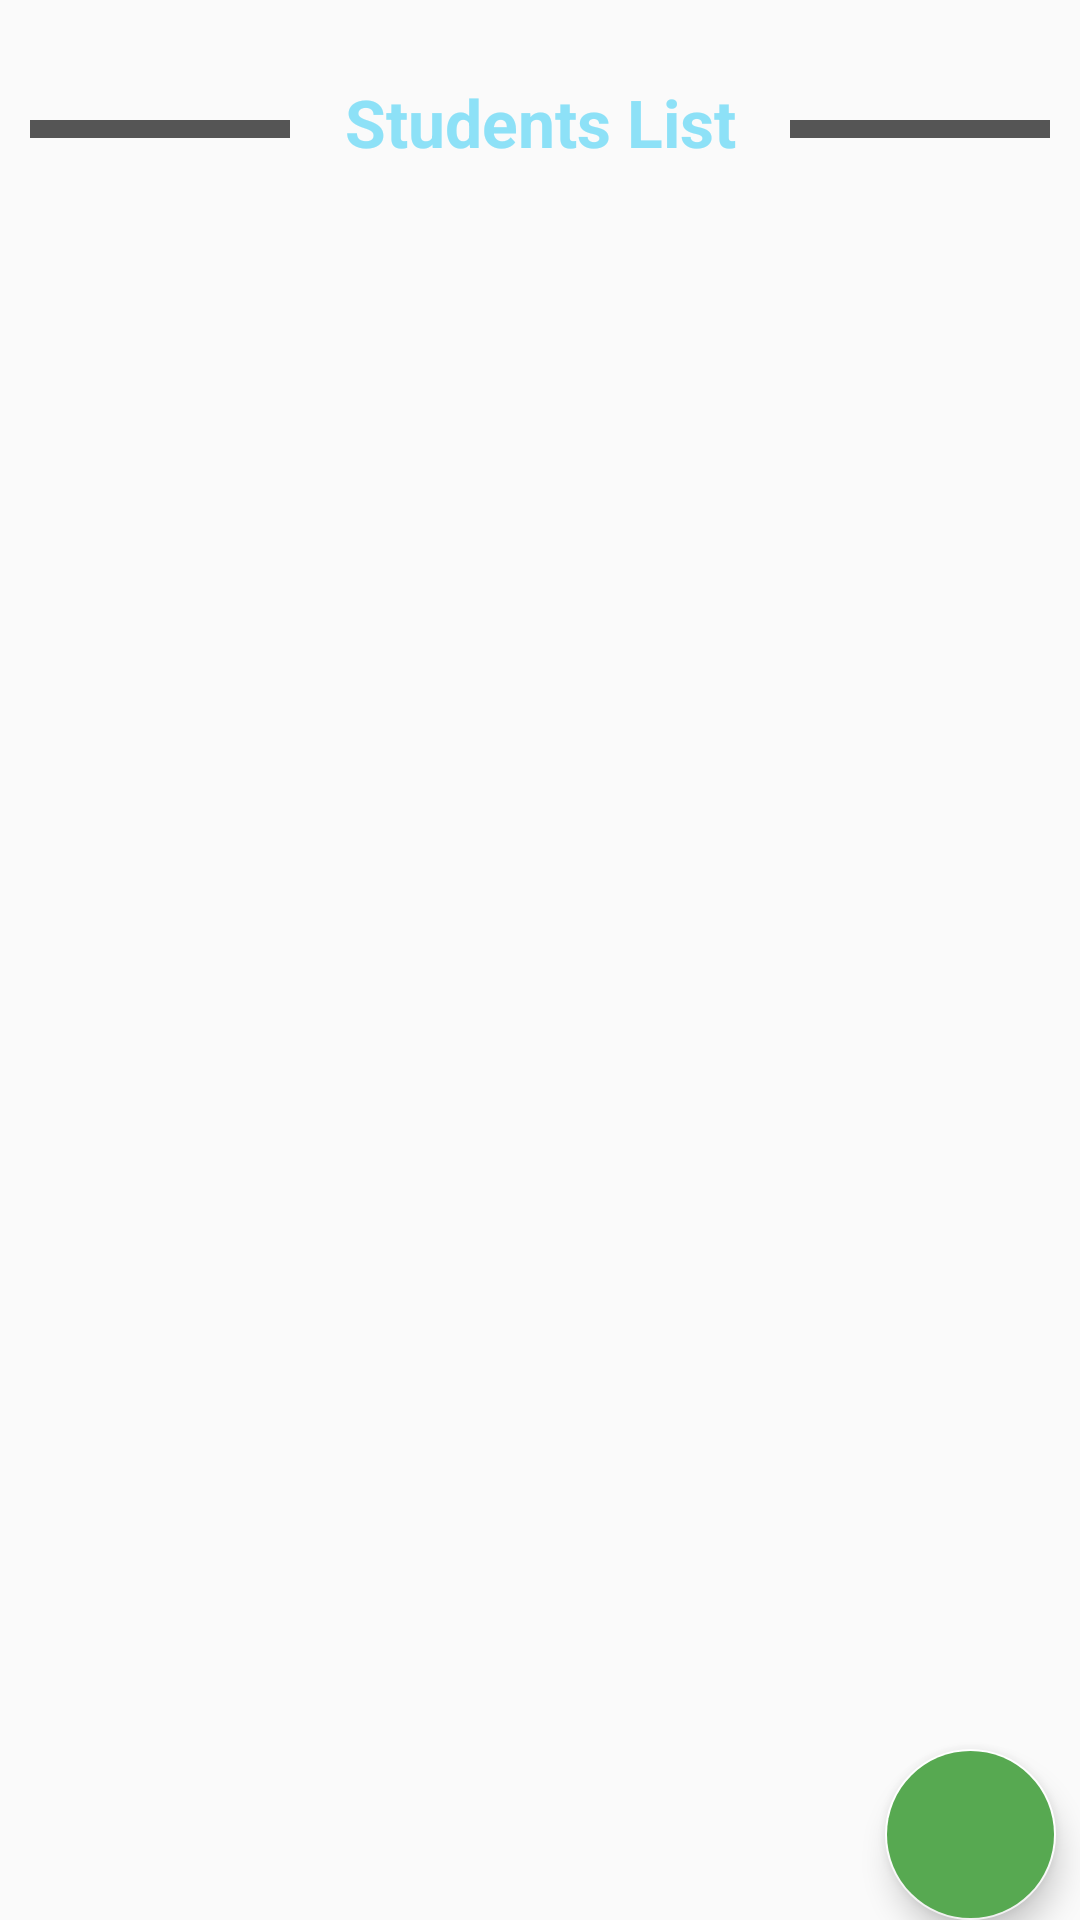

Android layout source for this screen:
<!-- AndroidManifest.xml: application theme AppTheme -->
<!-- res/layout/activity_student.xml -->
<?xml version="1.0" encoding="utf-8"?>
<androidx.constraintlayout.widget.ConstraintLayout
    xmlns:android="http://schemas.android.com/apk/res/android"
    xmlns:app="http://schemas.android.com/apk/res-auto"
    xmlns:tools="http://schemas.android.com/tools"
    android:layout_width="match_parent"
    android:layout_height="match_parent"
    tools:context=".View.StudentActivity">

    <LinearLayout
        android:id="@+id/linearLayout4"
        android:layout_width="match_parent"
        android:layout_height="wrap_content"
        android:layout_marginStart="10dp"
        android:layout_marginTop="10dp"
        android:layout_marginEnd="10dp"
        android:orientation="vertical"
        app:layout_constraintBottom_toBottomOf="parent"
        app:layout_constraintEnd_toEndOf="parent"
        app:layout_constraintHorizontal_bias="0.5"
        app:layout_constraintStart_toStartOf="parent"
        app:layout_constraintTop_toTopOf="parent"
        app:layout_constraintVertical_bias="0.0"
        tools:ignore="MissingConstraints">

        <LinearLayout
            android:layout_width="match_parent"
            android:layout_height="wrap_content"
            android:orientation="horizontal">

            <View
                android:id="@+id/divider1"
                android:layout_width="260dp"
                android:layout_height="6dp"
                android:layout_weight="1"
                android:layout_marginTop="30dp"
                android:background="#555"
                app:layout_constraintBottom_toBottomOf="parent"
                app:layout_constraintEnd_toEndOf="parent"
                app:layout_constraintStart_toStartOf="parent"
                app:layout_constraintTop_toTopOf="parent"
                app:layout_constraintVertical_bias="0.521"
                tools:ignore="MissingConstraints" />

            <TextView
                android:id="@+id/textView13"
                android:layout_width="match_parent"
                android:layout_height="wrap_content"
                android:layout_marginTop="16dp"
                android:gravity="center"
                android:layout_weight="1"
                android:text="@string/listStudent"
                android:textColor="#8DE1F7"
                android:textSize="22dp"
                android:textStyle="bold"  />
            <View
                android:id="@+id/divider2"
                android:layout_width="260dp"
                android:layout_height="6dp"
                android:layout_marginTop="30dp"
                android:layout_weight="1"
                android:background="#555"
                app:layout_constraintBottom_toBottomOf="parent"
                app:layout_constraintEnd_toEndOf="parent"
                app:layout_constraintStart_toStartOf="parent"
                app:layout_constraintTop_toTopOf="parent"
                app:layout_constraintVertical_bias="0.521"
                tools:ignore="MissingConstraints" />
        </LinearLayout>



    </LinearLayout>

    <com.google.android.material.floatingactionbutton.FloatingActionButton
        android:id="@+id/fab"
        android:layout_width="75dp"
        android:layout_height="57dp"
        android:layout_gravity="bottom|end"
        android:layout_margin="@dimen/fab_margin"
        android:backgroundTint="#57A951"
        app:layout_constraintBottom_toBottomOf="parent"
        app:layout_constraintEnd_toEndOf="parent"
        app:layout_constraintHorizontal_bias="0.974"
        app:layout_constraintStart_toStartOf="parent"
        app:layout_constraintTop_toTopOf="parent"
        app:layout_constraintVertical_bias="1.0"
        app:srcCompat="@drawable/ic_baseline_post_add_24"
        tools:ignore="MissingConstraints" />

    <androidx.recyclerview.widget.RecyclerView
        android:id="@+id/recyclerStudent"
        android:layout_width="match_parent"
        android:layout_height="match_parent"
        android:layout_marginTop="70dp"
        app:layout_constraintBottom_toBottomOf="parent"
        app:layout_constraintEnd_toEndOf="parent"
        app:layout_constraintHorizontal_bias="0.0"
        app:layout_constraintStart_toStartOf="parent"
        app:layout_constraintTop_toBottomOf="@+id/linearLayout4"
        app:layout_constraintVertical_bias="0.99"
        tools:listitem="@layout/item_student" />


</androidx.constraintlayout.widget.ConstraintLayout>
<!-- res/layout/item_student.xml (included above) -->
<?xml version="1.0" encoding="utf-8"?>
<LinearLayout
    xmlns:android="http://schemas.android.com/apk/res/android"
    android:orientation="horizontal"
    android:layout_marginTop="10dp"
    android:layout_marginLeft="10dp"
    android:layout_width="match_parent"
    android:layout_height="wrap_content">


    <ImageView
        android:id="@+id/imageTier"
        android:layout_width="230dp"
        android:layout_height="50dp"
        android:layout_marginTop="8dp"
        android:layout_marginEnd="10dp"
        android:src="@drawable/student"
        android:layout_weight="1"/>

    <LinearLayout
        android:layout_width="match_parent"
        android:layout_height="wrap_content"
        android:layout_weight="1"
        android:layout_marginTop="11dp"
        android:layout_marginStart="8dp"
        android:orientation="vertical">

        <TextView
            android:id="@+id/name"
            android:layout_width="match_parent"
            android:layout_height="wrap_content"
            android:text="Ahmed sarmoum"
            android:textStyle="bold"
            android:textSize="16dp"/>

        <TextView
            android:id="@+id/adress"
            android:layout_width="match_parent"
            android:layout_height="wrap_content"
            android:text="Brother Chebil"
            android:layout_marginTop="5dp"
            android:textStyle="bold"
            android:textSize="13dp"/>


    </LinearLayout>

    <LinearLayout
        android:layout_width="280dp"
        android:layout_height="wrap_content"
        android:layout_weight="1"
        android:layout_marginEnd="10dp"
        android:layout_gravity="center"
        android:orientation="horizontal">


        <ImageView
            android:id="@+id/btnEdit"
            android:layout_width="25dp"
            android:layout_marginStart="15dp"
            android:layout_height="30dp"
            android:src="@drawable/ic_baseline_edit_24" />

        <ImageView
            android:id="@+id/btnDeleter"
            android:layout_width="25dp"
            android:layout_marginStart="15dp"
            android:layout_height="30dp"
            android:src="@drawable/ic_baseline_delete_outline_24" />

    </LinearLayout>



</LinearLayout>
<!-- resources referenced by this layout -->
<resources>
  <!-- drawable ic_baseline_edit_24 (drawable-v24) -->
  <vector android:height="24dp" android:tint="#12FF00"
      android:viewportHeight="24" android:viewportWidth="24"
      android:width="24dp" xmlns:android="http://schemas.android.com/apk/res/android">
      <path android:fillColor="@android:color/white" android:pathData="M3,17.25V21h3.75L17.81,9.94l-3.75,-3.75L3,17.25zM20.71,7.04c0.39,-0.39 0.39,-1.02 0,-1.41l-2.34,-2.34c-0.39,-0.39 -1.02,-0.39 -1.41,0l-1.83,1.83 3.75,3.75 1.83,-1.83z"/>
  </vector>
  <string name="listStudent">Students List</string>
  <style name="AppTheme" parent="Theme.AppCompat.DayNight.NoActionBar">
          
          <item name="colorPrimary">@color/teal_700</item>
          <item name="colorPrimaryDark">@color/teal_700</item>
          <item name="colorAccent">@color/white</item>
  
      </style>
  <color name="teal_700">#FF018786</color>
  <color name="white">#FFFFFFFF</color>
</resources>
